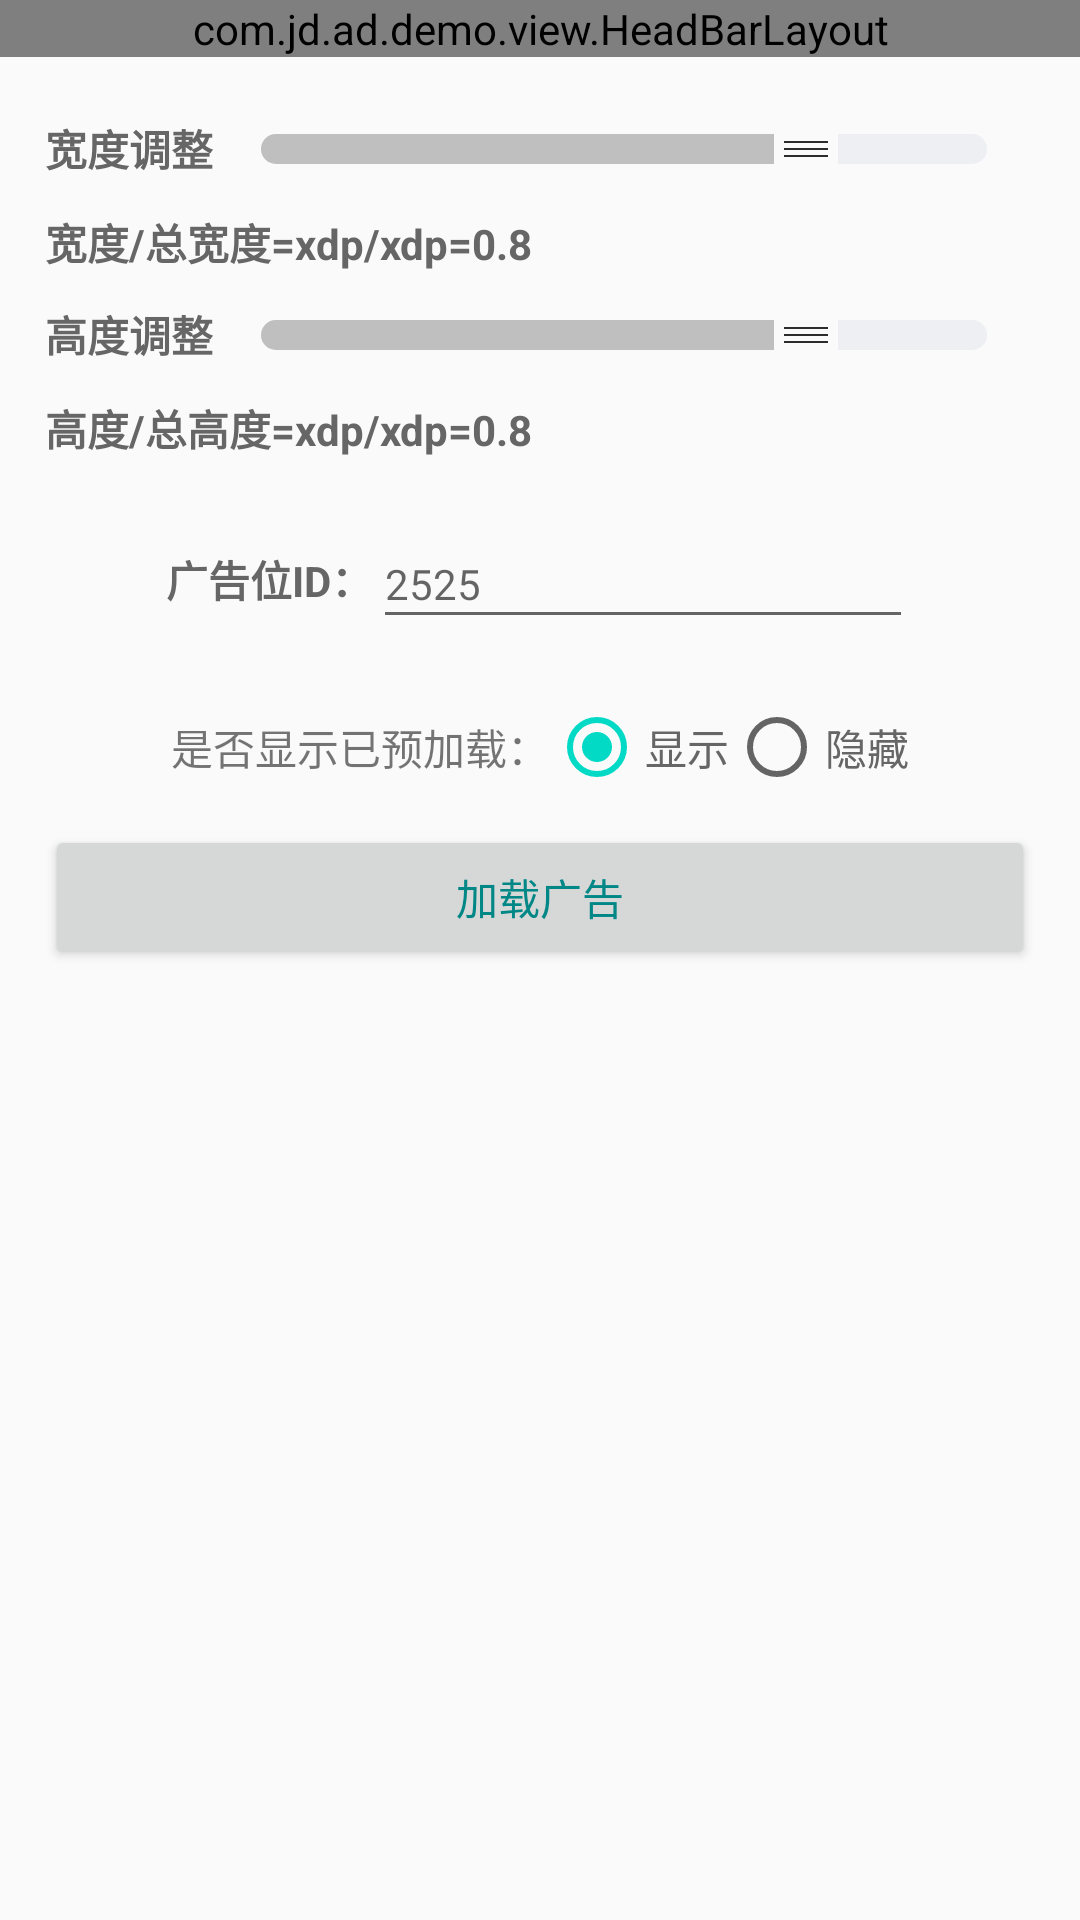

Reconstruct the res/layout file that produces this screen, plus the resources it refers to.
<!-- AndroidManifest.xml: application theme Theme.App -->
<!-- res/layout/demo_e_video_splash_manager_activity.xml -->
<RelativeLayout xmlns:android="http://schemas.android.com/apk/res/android"
    xmlns:tools="http://schemas.android.com/tools"
    android:layout_width="match_parent"
    android:layout_height="match_parent"
    tools:ignore="HardcodedText">

    <view
        android:id="@+id/head_bar"
        class="com.jd.ad.demo.view.HeadBarLayout"
        android:layout_width="match_parent"
        android:layout_height="wrap_content" />

    <include
        layout="@layout/demo_seek_bar_layout"
        android:layout_width="match_parent"
        android:layout_height="wrap_content"
        android:layout_below="@+id/head_bar"
        android:layout_marginLeft="15dp"
        android:layout_marginTop="10dp"
        android:layout_marginRight="15dp" />

    <LinearLayout
        android:layout_width="match_parent"
        android:layout_height="wrap_content"
        android:layout_below="@+id/seek_bar_layout"
        android:layout_marginTop="10dp"
        android:orientation="vertical"
        android:paddingLeft="15dp"
        android:paddingRight="15dp">

        <LinearLayout
            android:layout_width="wrap_content"
            android:layout_height="wrap_content"
            android:layout_gravity="center_horizontal"
            android:layout_marginTop="10dp"
            android:layout_marginBottom="10dp"
            android:gravity="center_vertical">

            <TextView
                android:layout_width="wrap_content"
                android:layout_height="wrap_content"
                android:text="广告位ID："
                android:textColor="@color/color_normal"
                android:textSize="14sp"
                android:textStyle="bold" />

            <EditText
                android:id="@+id/et_code"
                android:layout_width="180dp"
                android:layout_height="40dp"
                android:hint="2525"
                android:singleLine="true"
                android:textColor="@color/color_normal"
                android:textSize="14sp" />
        </LinearLayout>


        <RadioGroup
            android:id="@+id/radio_setting"
            android:layout_width="match_parent"
            android:layout_height="wrap_content"
            android:gravity="center"
            android:orientation="horizontal"
            android:padding="10dp">

            <TextView
                android:layout_width="wrap_content"
                android:layout_height="wrap_content"
                android:text="是否显示已预加载：" />

            <RadioButton
                android:id="@+id/show"
                android:layout_width="wrap_content"
                android:layout_height="wrap_content"
                android:checked="true"
                android:text="显示"
                android:textColor="@color/color_normal" />

            <RadioButton
                android:id="@+id/hide"
                android:layout_width="wrap_content"
                android:layout_height="wrap_content"
                android:text="隐藏"
                android:textColor="@color/color_normal" />
        </RadioGroup>

        <Button
            android:id="@+id/load_ad_btn"
            android:layout_width="match_parent"
            android:layout_height="wrap_content"
            android:text="加载广告"
            android:textColor="@color/color_primary" />
    </LinearLayout>


    <FrameLayout
        android:id="@+id/ad_container"
        android:layout_width="match_parent"
        android:layout_height="match_parent"
        android:background="@mipmap/launch_top_bg"
        android:visibility="gone" />

</RelativeLayout>
<!-- res/layout/demo_seek_bar_layout.xml (included above) -->
<?xml version="1.0" encoding="utf-8"?>
<LinearLayout xmlns:android="http://schemas.android.com/apk/res/android"
    xmlns:tools="http://schemas.android.com/tools"
    android:id="@+id/seek_bar_layout"
    android:layout_width="match_parent"
    android:layout_height="match_parent"
    android:orientation="vertical">

    <LinearLayout
        android:layout_width="match_parent"
        android:layout_height="wrap_content"
        android:layout_marginTop="10dp"
        android:orientation="horizontal">

        <TextView
            android:id="@+id/seek_width_title"
            android:layout_width="wrap_content"
            android:layout_height="wrap_content"
            android:text="宽度调整"
            android:textColor="@color/color_normal"
            android:textSize="14sp"
            android:textStyle="bold" />

        <SeekBar
            android:id="@+id/seek_width_bar"
            style="@style/CustomSeekBarStyle"
            android:layout_width="match_parent"
            android:layout_height="wrap_content"
            android:layout_gravity="center"
            android:max="100"
            tools:progress="75" />

    </LinearLayout>

    <TextView
        android:id="@+id/seek_width_bar_progress"
        android:layout_width="wrap_content"
        android:layout_height="wrap_content"
        android:layout_marginTop="10dp"
        android:textColor="#666666"
        android:textSize="14sp"
        android:textStyle="bold"
        tools:text="宽度/总宽度=xdp/xdp=0.8" />

    <LinearLayout
        android:layout_width="match_parent"
        android:layout_height="wrap_content"
        android:layout_marginTop="10dp"
        android:orientation="horizontal">

        <TextView
            android:layout_width="wrap_content"
            android:layout_height="wrap_content"
            android:text="高度调整"
            android:textColor="@color/color_normal"
            android:textSize="14sp"
            android:textStyle="bold" />

        <SeekBar
            android:id="@+id/seek_height_bar"
            style="@style/CustomSeekBarStyle"
            android:layout_width="match_parent"
            android:layout_height="wrap_content"
            android:layout_gravity="center"
            android:max="100"
            tools:progress="75" />

    </LinearLayout>

    <TextView
        android:id="@+id/seek_height_bar_progress"
        android:layout_width="wrap_content"
        android:layout_height="wrap_content"
        android:layout_marginTop="10dp"
        android:textColor="#666666"
        android:textSize="14sp"
        android:textStyle="bold"
        tools:text="高度/总高度=xdp/xdp=0.8" />

</LinearLayout>
<!-- resources referenced by this layout -->
<resources>
  <color name="color_normal">#666666</color>
  <color name="color_primary">#FF018786</color>
  <!-- mipmap launch_top_bg: jpg bitmap (mipmap-xxhdpi, 213232 bytes) -->
  <style name="CustomSeekBarStyle">
          <item name="android:maxHeight">10dp</item>
          <item name="android:indeterminateOnly">false</item>
  
          <item name="android:progressDrawable">@drawable/seekbar_progress_drawable</item>
          <item name="android:minHeight">10dp</item>
          <item name="android:thumb">@mipmap/ic_drag</item>
      </style>
  <style name="Theme.App" parent="Theme.AppCompat.Light.NoActionBar">
          
          <item name="colorPrimary">@color/color_primary</item>
          <item name="colorPrimaryDark">@color/color_primary</item>
          <item name="colorAccent">@color/teal_200</item>
      </style>
  <!-- drawable seekbar_progress_drawable (drawable) -->
  <?xml version="1.0" encoding="utf-8"?>
  <layer-list xmlns:android="http://schemas.android.com/apk/res/android">
  
      
      <item android:id="@android:id/background">
          <shape>
              <corners android:radius="5dp" />
              <gradient
                  android:angle="270"
                  android:centerColor="#eeeff3"
                  android:centerY="0.75"
                  android:endColor="#eeeff3"
                  android:startColor="#eeeff3" />
          </shape>
      </item>
      
      <item android:id="@android:id/progress">
          <clip>
              <shape>
                  <corners android:radius="5dp" />
                  <solid android:color="#bfbfbf" />
              </shape>
          </clip>
      </item>
  </layer-list>
  <color name="teal_200">#FF03DAC5</color>
</resources>
